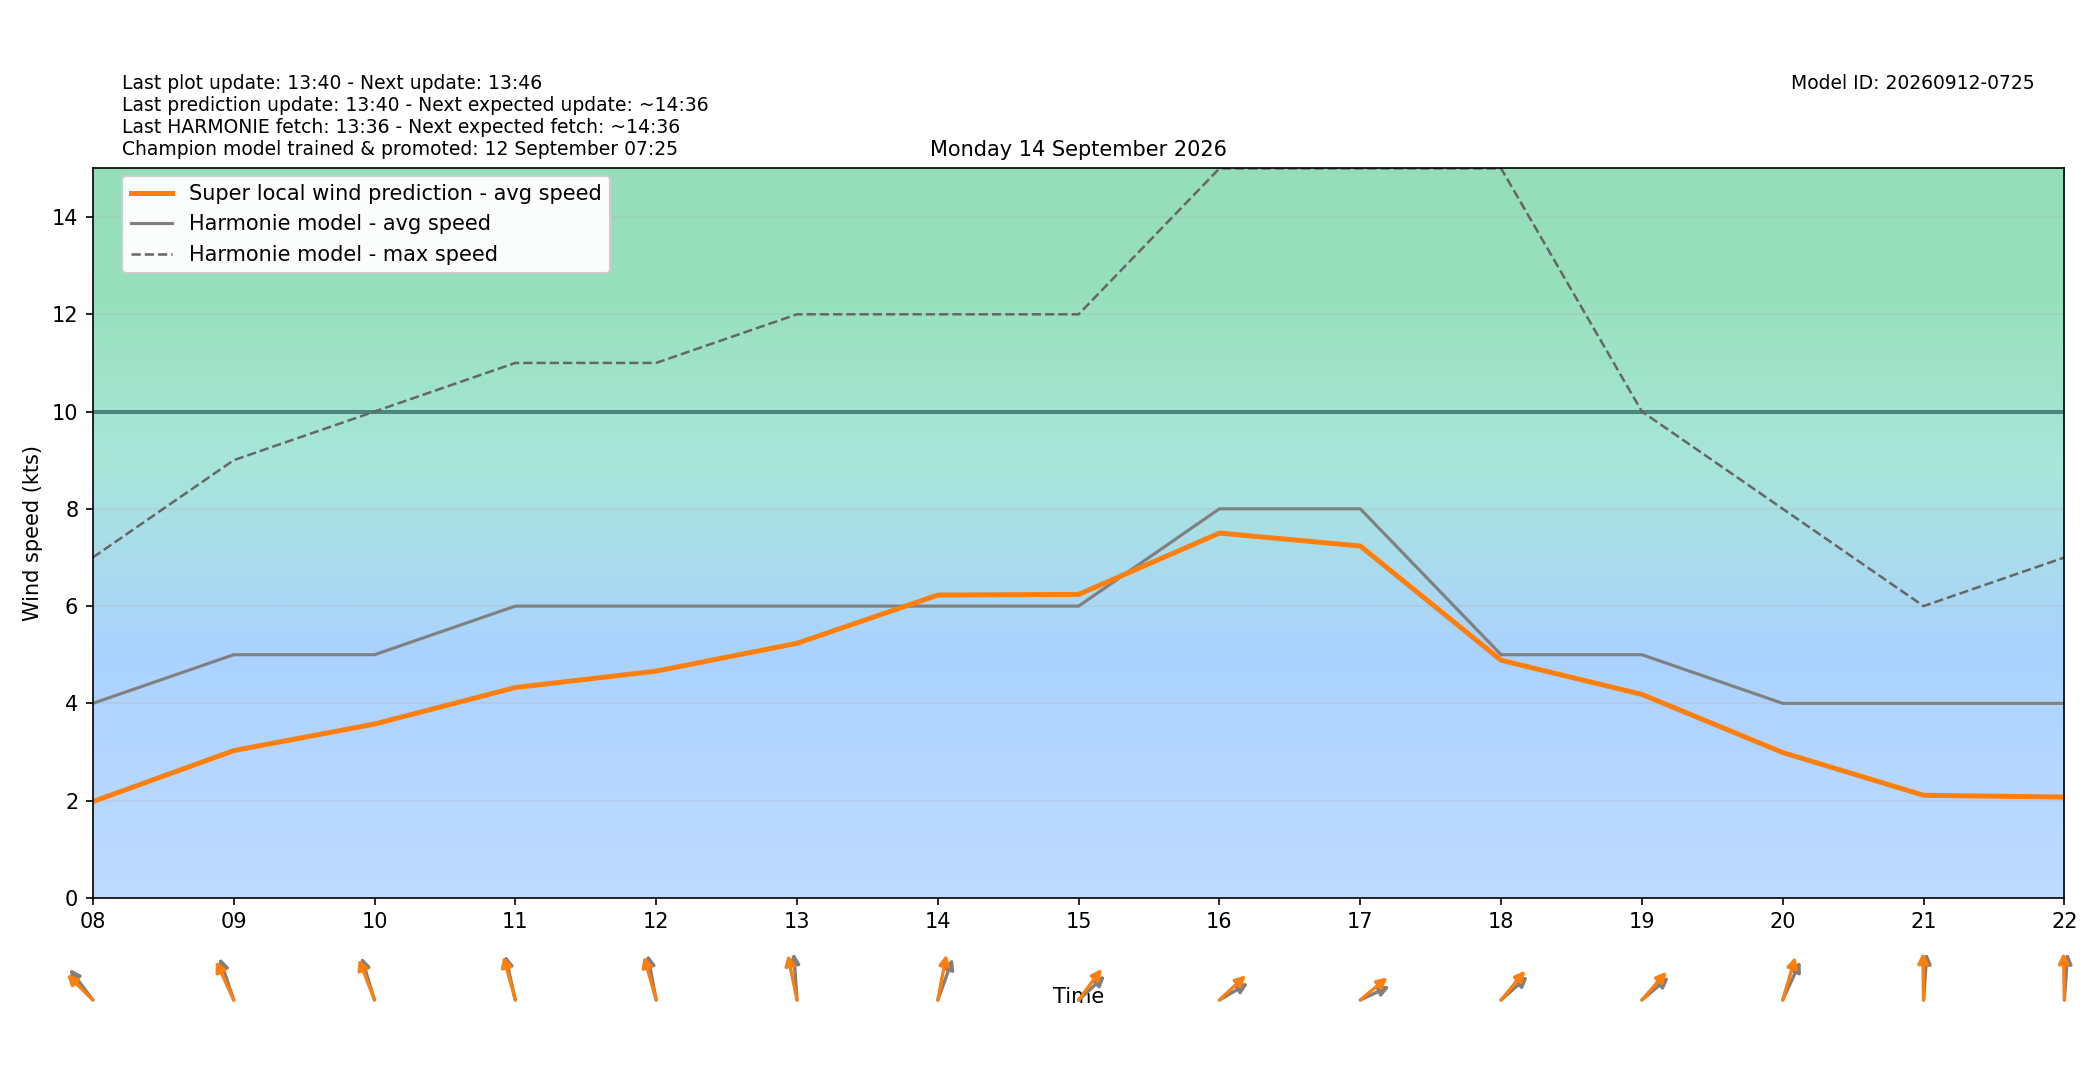

Source data for this figure (header and first rows):
target_time_utc, target_time_local, hour_utc, hour_local, forecast_wind_speed, forecast_wind_min, forecast_wind_max, lstm_pred_wind_speed, delta_speed_lstm_minus_forecast, forecast_wind_dir_deg, lstm_pred_wind_dir_deg, delta_dir_lstm_minus_forecast
2026-09-13T22:00:00Z, 2026-09-14T00:00:00+0200, 22, 00, 1.0, 1.0, 2.0, 1.204, 0.2044, 156.0, 153.1, -2.863
2026-09-13T23:00:00Z, 2026-09-14T01:00:00+0200, 23, 01, 2.0, 2.0, 3.0, 0.9949, -1.005, 107.0, 103.3, -3.737
2026-09-14T00:00:00Z, 2026-09-14T02:00:00+0200, 00, 02, 2.0, 2.0, 4.0, 1.038, -0.962, 118.0, 112.8, -5.164
2026-09-14T01:00:00Z, 2026-09-14T03:00:00+0200, 01, 03, 4.0, 4.0, 6.0, 1.085, -2.915, 121.0, 115.4, -5.622
2026-09-14T02:00:00Z, 2026-09-14T04:00:00+0200, 02, 04, 4.0, 4.0, 7.0, 1.299, -2.701, 135.0, 130.5, -4.458
2026-09-14T03:00:00Z, 2026-09-14T05:00:00+0200, 03, 05, 4.0, 4.0, 7.0, 1.532, -2.468, 143.0, 136.9, -6.15
2026-09-14T04:00:00Z, 2026-09-14T06:00:00+0200, 04, 06, 3.0, 3.0, 6.0, 1.499, -1.501, 135.0, 131.3, -3.71
2026-09-14T05:00:00Z, 2026-09-14T07:00:00+0200, 05, 07, 4.0, 4.0, 7.0, 1.73, -2.27, 128.0, 122.3, -5.668
2026-09-14T06:00:00Z, 2026-09-14T08:00:00+0200, 06, 08, 4.0, 4.0, 7.0, 1.98, -2.02, 131.0, 122.9, -8.075
2026-09-14T07:00:00Z, 2026-09-14T09:00:00+0200, 07, 09, 5.0, 5.0, 9.0, 3.028, -1.972, 153.0, 145.1, -7.897
2026-09-14T08:00:00Z, 2026-09-14T10:00:00+0200, 08, 10, 5.0, 5.0, 10.0, 3.574, -1.426, 155.0, 149.4, -5.606
2026-09-14T09:00:00Z, 2026-09-14T11:00:00+0200, 09, 11, 6.0, 6.0, 11.0, 4.325, -1.675, 161.0, 157.3, -3.737
2026-09-14T10:00:00Z, 2026-09-14T12:00:00+0200, 10, 12, 6.0, 6.0, 11.0, 4.663, -1.337, 164.0, 156.6, -7.388
2026-09-14T11:00:00Z, 2026-09-14T13:00:00+0200, 11, 13, 6.0, 6.0, 12.0, 5.235, -0.7654, 174.0, 162.8, -11.24
2026-09-14T12:00:00Z, 2026-09-14T14:00:00+0200, 12, 14, 6.0, 6.0, 12.0, 6.226, 0.2261, 209.0, 196.2, -12.85
2026-09-14T13:00:00Z, 2026-09-14T15:00:00+0200, 13, 15, 6.0, 6.0, 12.0, 6.241, 0.2408, 239.0, 228.8, -10.24
2026-09-14T14:00:00Z, 2026-09-14T16:00:00+0200, 14, 16, 8.0, 8.0, 15.0, 7.501, -0.4988, 249.0, 238.6, -10.41
2026-09-14T15:00:00Z, 2026-09-14T17:00:00+0200, 15, 17, 8.0, 8.0, 15.0, 7.235, -0.7646, 253.0, 241.4, -11.56
2026-09-14T16:00:00Z, 2026-09-14T18:00:00+0200, 16, 18, 5.0, 5.0, 15.0, 4.885, -0.1149, 240.0, 231.5, -8.457
2026-09-14T17:00:00Z, 2026-09-14T19:00:00+0200, 17, 19, 5.0, 5.0, 10.0, 4.183, -0.8168, 241.0, 233.2, -7.839
2026-09-14T18:00:00Z, 2026-09-14T20:00:00+0200, 18, 20, 4.0, 4.0, 8.0, 2.989, -1.011, 215.0, 204.2, -10.84
2026-09-14T19:00:00Z, 2026-09-14T21:00:00+0200, 19, 21, 4.0, 4.0, 6.0, 2.11, -1.89, 186.0, 178.6, -7.407
2026-09-14T20:00:00Z, 2026-09-14T22:00:00+0200, 20, 22, 4.0, 4.0, 7.0, 2.072, -1.928, 186.0, 178.2, -7.808
2026-09-14T21:00:00Z, 2026-09-14T23:00:00+0200, 21, 23, 5.0, 5.0, 8.0, 2.451, -2.549, 193.0, 185.8, -7.159
